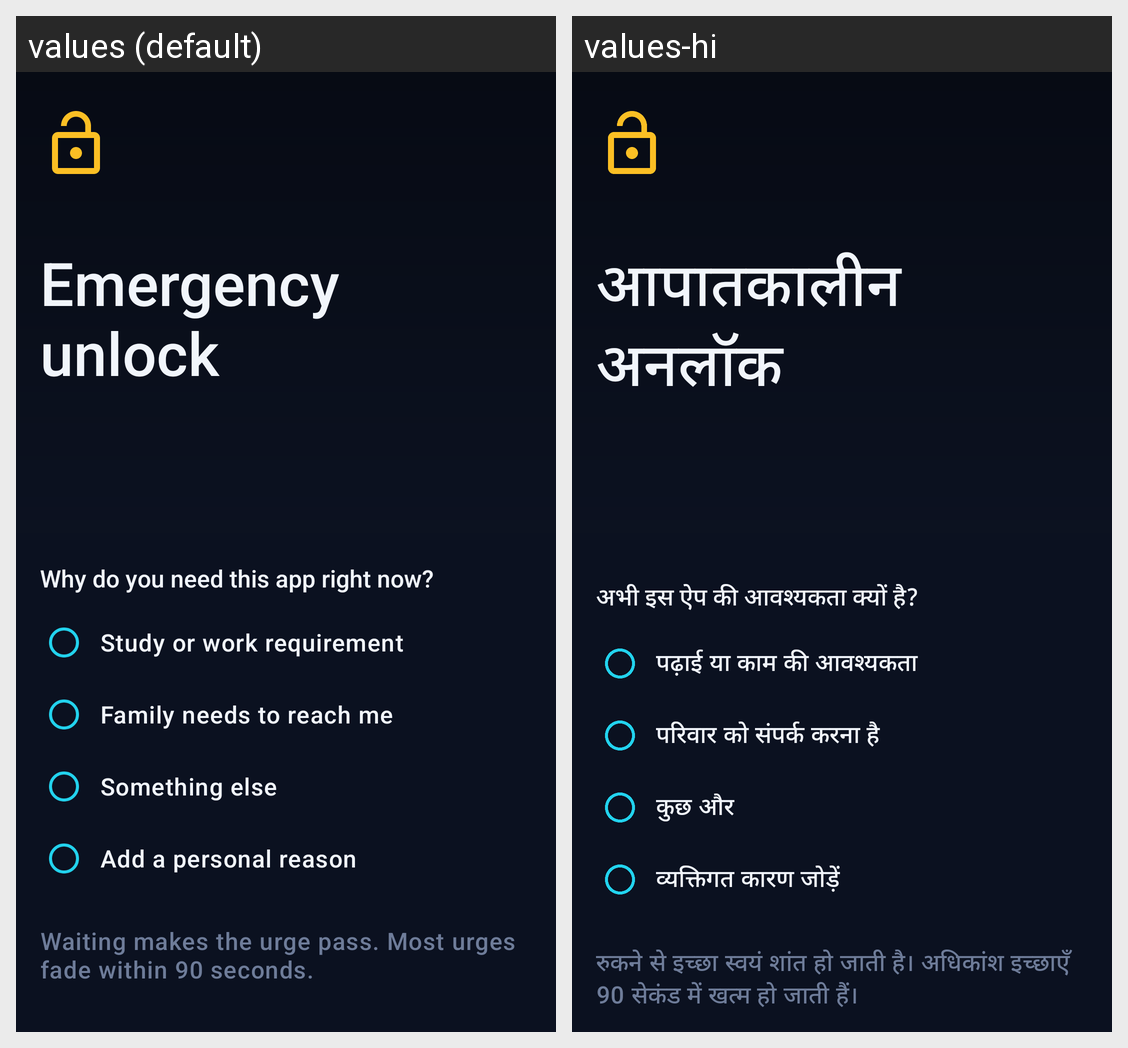

The Android screen above is rendered under two locales of the same app. Produce the string resources it draws, with the default and per-locale values.
Android screen res/layout/activity_emergency_unlock.xml rendered under 2 locales, left to right: values (default), values-hi. Device: Nexus 5 (rendered at 1080×1920; each locale shown at half size, 540×960, under a caption strip naming it); theme Theme.FocusLife.Block.
Strings drawn on this screen, with the default value and each locale's value (text and hints the layout hard-codes, and strings that could not be matched under every locale, appear in the picture but are not listed):

emergency_title
  values: Emergency unlock
  values-hi: आपातकालीन अनलॉक

emergency_reason_prompt
  values: Why do you need this app right now?
  values-hi: अभी इस ऐप की आवश्यकता क्यों है?

emergency_reason_work
  values: Study or work requirement
  values-hi: पढ़ाई या काम की आवश्यकता

emergency_reason_family
  values: Family needs to reach me
  values-hi: परिवार को संपर्क करना है

emergency_reason_other
  values: Something else
  values-hi: कुछ और

control_add_reason
  values: Add a personal reason
  values-hi: व्यक्तिगत कारण जोड़ें

block_cooldown_hint
  values: Waiting makes the urge pass. Most urges fade within 90 seconds.
  values-hi: रुकने से इच्छा स्वयं शांत हो जाती है। अधिकांश इच्छाएँ 90 सेकंड में खत्म हो जाती हैं।
